Run: headless pygame with SDL's dummy video driver; simulated clock (each Clock.tick advances the game by its frame time, no real sleeping); random seed 0; keys injected as events and as key.get_pressed() state; no mouse input; restart key R tapped at the start of phases 3 and 4.
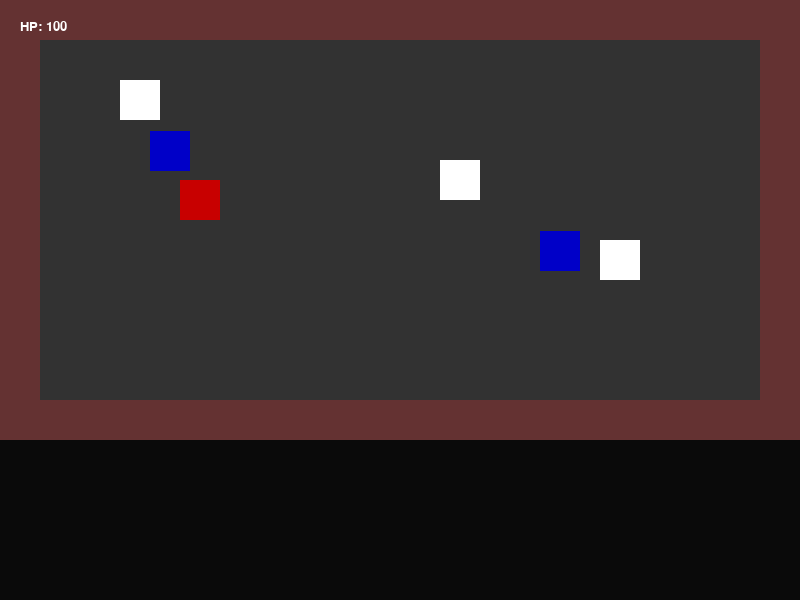
Frame 1 of 4 · flips 1–60 · no input
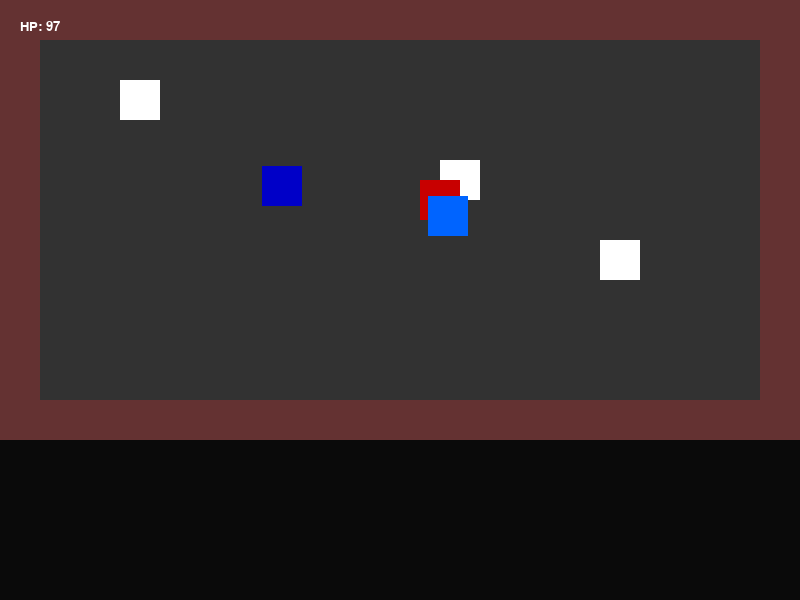
Frame 2 of 4 · flips 61–180 · tapped SPACE, RETURN · held RIGHT (→), D
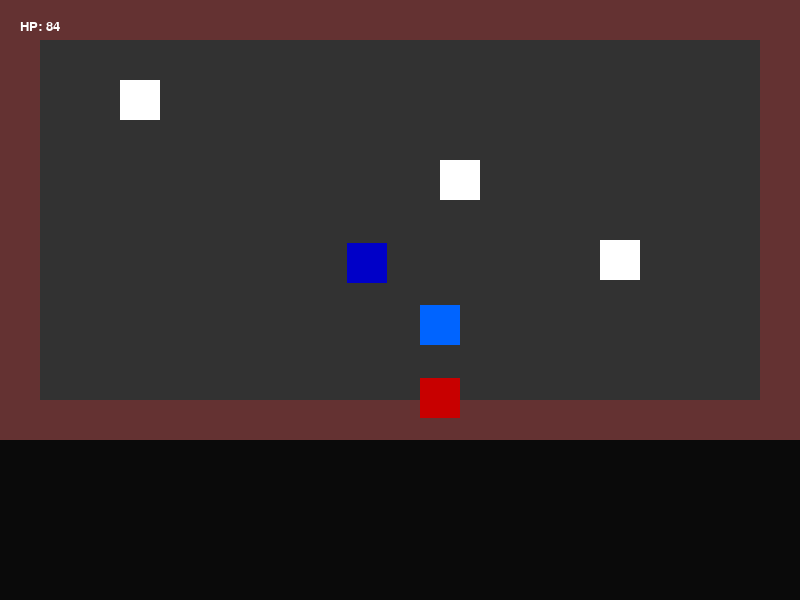
Frame 3 of 4 · flips 181–300 · tapped R · held DOWN (↓), S
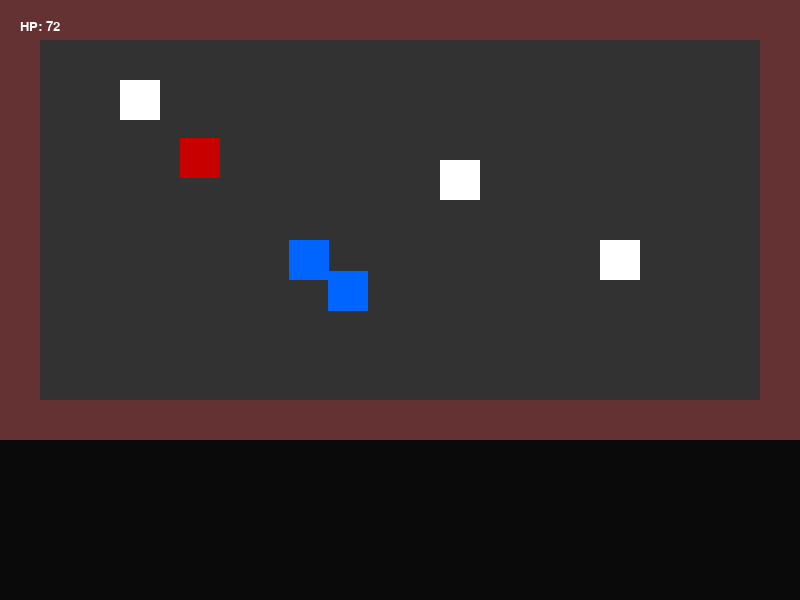
Frame 4 of 4 · flips 301–420 · tapped R · held LEFT (←), A, UP (↑), W

The pygame program that drew these frames:

import pygame
import sys
import math

# ===== Pygame Setup =====
pygame.init()
WIDTH, HEIGHT = 800, 600
screen = pygame.display.set_mode((WIDTH, HEIGHT))
pygame.display.set_caption("Scuffed Bloodborne - Swipe Attack")
clock = pygame.time.Clock()
FONT = pygame.font.SysFont("monospace", 20)

# ===== Level Setup =====
TILE_SIZE = 40
LEVEL = [
    "WWWWWWWWWWWWWWWWWWWW",
    "W..................W",
    "W..E...............W",
    "W..................W",
    "W..........P.......W",
    "W..................W",
    "W..............E...W",
    "W..................W",
    "W..................W",
    "W..................W",
    "WWWWWWWWWWWWWWWWWWWW"
]
TILE_COLOR = {"W": (100, 50, 50), ".": (50, 50, 50)}

# ===== Colors =====
WHITE = (255, 255, 255)
BLACK = (10, 10, 10)
RED = (200, 0, 0)
DARK_GRAY = (0, 0, 200)
YELLOW = (255, 255, 0)
SLASH_COLOR = (255, 150, 150)

# ===== Player Setup =====
player = {
    "x": 200, "y": 200, "hp": 100, "speed": 2, "radius": TILE_SIZE//2,
    "attack_cooldown": 0, "dodge_cooldown": 0, "invincible_frames": 0,
    "anim_state": "idle", "anim_frame": 0,
    "attack_range": 60,  # Larger range
    "swipe_timer": 0
}

# ===== Enemies Setup =====
enemies = []
for y,row in enumerate(LEVEL):
    for x,char in enumerate(row):
        if char=="E":
            enemies.append({
                "x": x*TILE_SIZE+TILE_SIZE//2,
                "y": y*TILE_SIZE+TILE_SIZE//2,
                "hp": 50, "speed":1, "radius":TILE_SIZE//2,
                "anim_state":"idle","anim_frame":0
            })

paused = False
game_over = False
show_help = False
keys = {}
player_dir = [1,0]  # default right

# ===== Collision Detection =====
def can_move(x, y):
    tile_x = int(x // TILE_SIZE)
    tile_y = int(y // TILE_SIZE)
    if tile_y < 0 or tile_y >= len(LEVEL) or tile_x < 0 or tile_x >= len(LEVEL[0]):
        return False
    return LEVEL[tile_y][tile_x] != 'W'

# ===== Game Functions =====
def reset_game():
    global player,enemies,paused,game_over,show_help
    player.update({"x":200,"y":200,"hp":100,"speed":2,"radius":TILE_SIZE//2,
                   "attack_cooldown":0,"dodge_cooldown":0,"invincible_frames":0,
                   "anim_state":"idle","anim_frame":0, "swipe_timer":0})
    enemies.clear()
    for y,row in enumerate(LEVEL):
        for x,char in enumerate(row):
            if char=="E":
                enemies.append({
                    "x": x*TILE_SIZE+TILE_SIZE//2,
                    "y": y*TILE_SIZE+TILE_SIZE//2,
                    "hp": 50, "speed":1, "radius":TILE_SIZE//2,
                    "anim_state":"idle","anim_frame":0
                })
    paused=False
    game_over=False
    show_help=False

def trigger_game_over():
    global game_over,paused,show_help
    game_over=True
    paused=False
    show_help=False

# ===== Movement / Dodge =====
def handle_movement():
    dx = dy = 0
    if keys.get(pygame.K_w): dy -= player["speed"]
    if keys.get(pygame.K_s): dy += player["speed"]
    if keys.get(pygame.K_a): dx -= player["speed"]
    if keys.get(pygame.K_d): dx += player["speed"]

    new_x = player["x"] + dx
    new_y = player["y"] + dy
    if can_move(new_x, player["y"]): player["x"] = new_x
    if can_move(player["x"], new_y): player["y"] = new_y

    # Update facing direction for swipe
    if dx!=0 or dy!=0:
        player_dir[0] = dx
        player_dir[1] = dy
        player["anim_state"]="run"
    else:
        if player["anim_state"]!="attack" and player["anim_state"]!="dodge":
            player["anim_state"]="idle"

def handle_dodge():
    if keys.get(pygame.K_k) and player["dodge_cooldown"]<=0:
        player["dodge_cooldown"]=40
        player["invincible_frames"]=15
        dodge_x = player["x"] + player_dir[0]*10
        dodge_y = player["y"] + player_dir[1]*10
        if can_move(dodge_x, player["y"]): player["x"]=dodge_x
        if can_move(player["x"], dodge_y): player["y"]=dodge_y
        player["anim_state"]="dodge"

# ===== Enemy AI =====
def handle_enemy_ai():
    for enemy in enemies:
        if enemy["hp"]<=0: continue
        dx = player["x"] - enemy["x"]
        dy = player["y"] - enemy["y"]
        dist = math.hypot(dx, dy)
        if dist>0:
            move_x = enemy["x"] + (dx/dist)*enemy["speed"]
            move_y = enemy["y"] + (dy/dist)*enemy["speed"]
            if can_move(move_x, enemy["y"]): enemy["x"]=move_x
            if can_move(enemy["x"], move_y): enemy["y"]=move_y
        if dist < TILE_SIZE:
            if player["invincible_frames"]<=0:
                player["hp"] -= 0.3
                if player["hp"]<=0:
                    player["hp"]=0
                    trigger_game_over()
                enemy["anim_state"]="attack"

# ===== Combat / Swipe =====
def handle_combat():
    if keys.get(pygame.K_j) and player["attack_cooldown"]<=0:
        player["attack_cooldown"]=40
        player["anim_state"]="attack"
        player["swipe_timer"]=10  # frames to show swipe
        attack_range = player["attack_range"]
        px, py = player["x"], player["y"]
        dx, dy = player_dir
        for enemy in enemies:
            if enemy["hp"]<=0: continue
            ex, ey = enemy["x"], enemy["y"]
            # distance from player in facing direction
            vector_to_enemy = (ex-px, ey-py)
            dist = math.hypot(*vector_to_enemy)
            if dist <= attack_range:
                # simple directional check
                if dx !=0:
                    if (dx>0 and ex>=px) or (dx<0 and ex<=px):
                        enemy["hp"] -= 20
                if dy !=0:
                    if (dy>0 and ey>=py) or (dy<0 and ey<=py):
                        enemy["hp"] -= 20
                if enemy["hp"]<0: enemy["hp"]=0

# ===== Draw Functions =====
def draw_level():
    for y,row in enumerate(LEVEL):
        for x,char in enumerate(row):
            color = TILE_COLOR.get(char,WHITE)
            pygame.draw.rect(screen,color,(x*TILE_SIZE,y*TILE_SIZE,TILE_SIZE,TILE_SIZE))

def draw_player():
    color = RED
    if player["anim_state"]=="attack": color=(255,100,100)
    elif player["anim_state"]=="dodge": color=(255,255,0)
    pygame.draw.rect(screen,color,(player["x"]-TILE_SIZE//2,player["y"]-TILE_SIZE//2,TILE_SIZE,TILE_SIZE))
    # draw swipe if attacking
    if player["swipe_timer"]>0:
        px, py = player["x"], player["y"]
        dx, dy = player_dir
        # draw rectangle in facing direction
        rect_width = TILE_SIZE*1.5 if dx!=0 else TILE_SIZE//2
        rect_height = TILE_SIZE*1.5 if dy!=0 else TILE_SIZE//2
        slash_rect = pygame.Rect(px, py, rect_width, rect_height)
        if dx<0: slash_rect.x -= rect_width
        if dy<0: slash_rect.y -= rect_height
        pygame.draw.rect(screen, SLASH_COLOR, slash_rect)
        player["swipe_timer"] -= 1

def draw_enemy(enemy):
    color = DARK_GRAY
    if enemy["anim_state"]=="attack": color=(0,100,255)
    pygame.draw.rect(screen,color,(enemy["x"]-TILE_SIZE//2,enemy["y"]-TILE_SIZE//2,TILE_SIZE,TILE_SIZE))

def draw_game():
    screen.fill(BLACK)
    draw_level()
    draw_player()
    for e in enemies:
        draw_enemy(e)
    hp_text = FONT.render(f"HP: {int(player['hp'])}", True, WHITE)
    screen.blit(hp_text,(20,20))

    # overlays
    if paused and not game_over:
        overlay = pygame.Surface((WIDTH,HEIGHT))
        overlay.set_alpha(220)
        overlay.fill(BLACK)
        screen.blit(overlay,(0,0))
        title = FONT.render("Scuffed Bloodborne", True, WHITE)
        screen.blit(title,(WIDTH//2-title.get_width()//2,150))
        help_text = FONT.render("Press H for Help | ESC Resume | Q Quit", True, WHITE)
        screen.blit(help_text,(WIDTH//2-help_text.get_width()//2,200))
        if show_help:
            help_lines = ["WASD Move | J Attack | K Dodge | ESC Pause"]
            for i,line in enumerate(help_lines):
                t = FONT.render(line, True, WHITE)
                screen.blit(t,(WIDTH//2-t.get_width()//2,240+i*30))

    if game_over:
        overlay = pygame.Surface((WIDTH,HEIGHT))
        overlay.set_alpha(220)
        overlay.fill(BLACK)
        screen.blit(overlay,(0,0))
        title = FONT.render("YOU DIED", True, RED)
        screen.blit(title,(WIDTH//2-title.get_width()//2,180))
        restart_text = FONT.render("Press R to Restart", True, WHITE)
        screen.blit(restart_text,(WIDTH//2-restart_text.get_width()//2,220))

    pygame.display.flip()

# ===== Main Loop =====
while True:
    for event in pygame.event.get():
        if event.type==pygame.QUIT:
            pygame.quit()
            sys.exit()
        elif event.type==pygame.KEYDOWN:
            keys[event.key]=True
            if event.key==pygame.K_ESCAPE and not game_over:
                paused = not paused
                show_help = False
            elif event.key==pygame.K_h and paused:
                show_help = not show_help
            elif event.key==pygame.K_q and paused:
                pygame.quit()
                sys.exit()
            elif event.key==pygame.K_r and game_over:
                reset_game()
        elif event.type==pygame.KEYUP:
            keys[event.key]=False

    if not paused and not game_over:
        handle_movement()
        handle_dodge()
        handle_enemy_ai()
        handle_combat()
        if player["attack_cooldown"]>0: player["attack_cooldown"]-=1
        if player["dodge_cooldown"]>0: player["dodge_cooldown"]-=1
        if player["invincible_frames"]>0: player["invincible_frames"]-=1

    draw_game()
    clock.tick(60)
